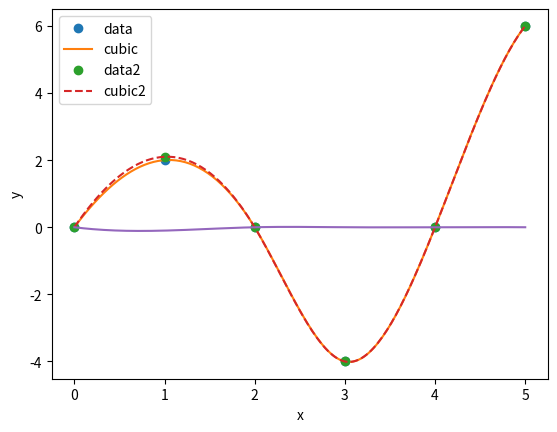

This figure's Python source:
#!/usr/bin/python3

import matplotlib.pyplot as plt
import numpy as np
from scipy.interpolate import interp1d

# Construct splines for two sets of similar data points
x = np.linspace(0, 5, 6)
y = np.array([0, 2, 0, -4, 0, 6])
y2 = np.array([0, 2.1, 0, -4, 0, 6])
s = interp1d(x, y, kind="cubic")
s2 = interp1d(x, y2, kind="cubic")

# Plot the splines and data
x_plot = np.linspace(0, 5, 200)
plt.xlabel("x")
plt.ylabel("y")
plt.plot(x, y, "o", x_plot, s(x_plot), "-", x, y2, "o", x_plot, s2(x_plot), "--")
plt.legend(["data", "cubic", "data2", "cubic2"], loc="best")
plt.show()

# Optional plot of the difference
plt.plot(x_plot, s(x_plot) - s2(x_plot), "-")

plt.show()
